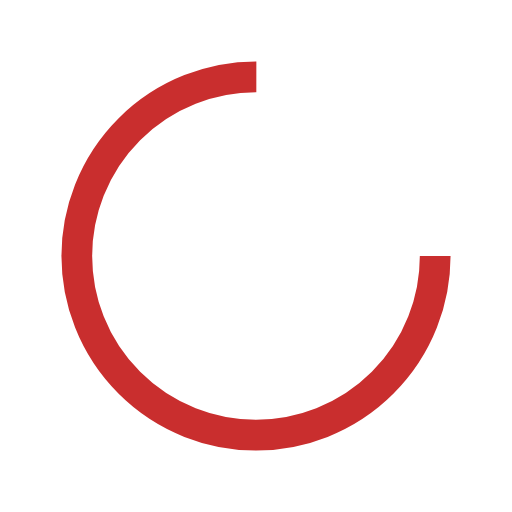
t = 0.00 s
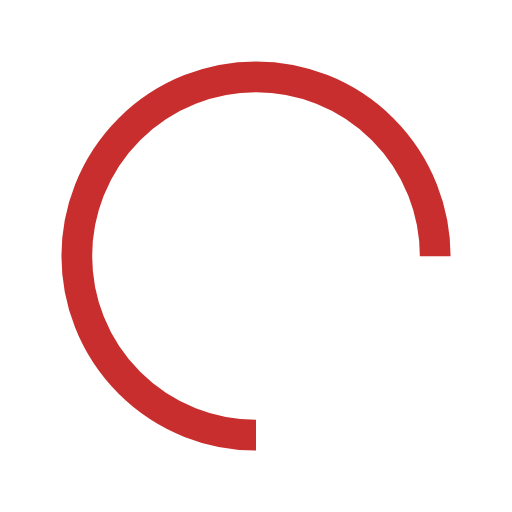
t = 0.25 s
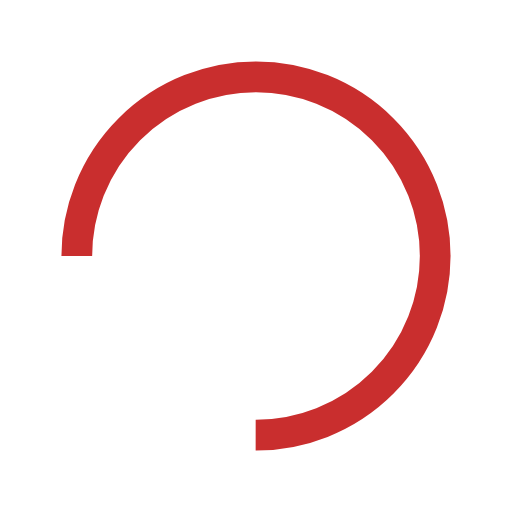
t = 0.50 s
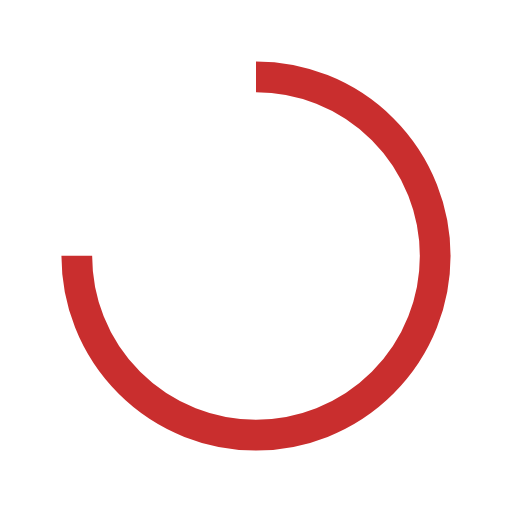
t = 0.75 s

The animated SVG that drew these frames (rendered in a browser with its animation timeline set to each time). Animation: 1 SMIL element (animateTransform=1); one cycle of 1.00 s, repeats indefinitely.

<svg xmlns="http://www.w3.org/2000/svg" viewBox="0 0 100 100" preserveAspectRatio="xMidYMid" style="shape-rendering: auto; display: block; background: transparent;" width="200" height="200" xmlns:xlink="http://www.w3.org/1999/xlink"><g><circle stroke-dasharray="164.93361431346415 56.97787143782138" r="35" stroke-width="6" stroke="#C92E2E" fill="none" cy="50" cx="50">
  <animateTransform keyTimes="0;1" values="0 50 50;360 50 50" dur="1s" repeatCount="indefinite" type="rotate" attributeName="transform"></animateTransform>
</circle><g></g></g><!-- [ldio] generated by https://loading.io --></svg>
